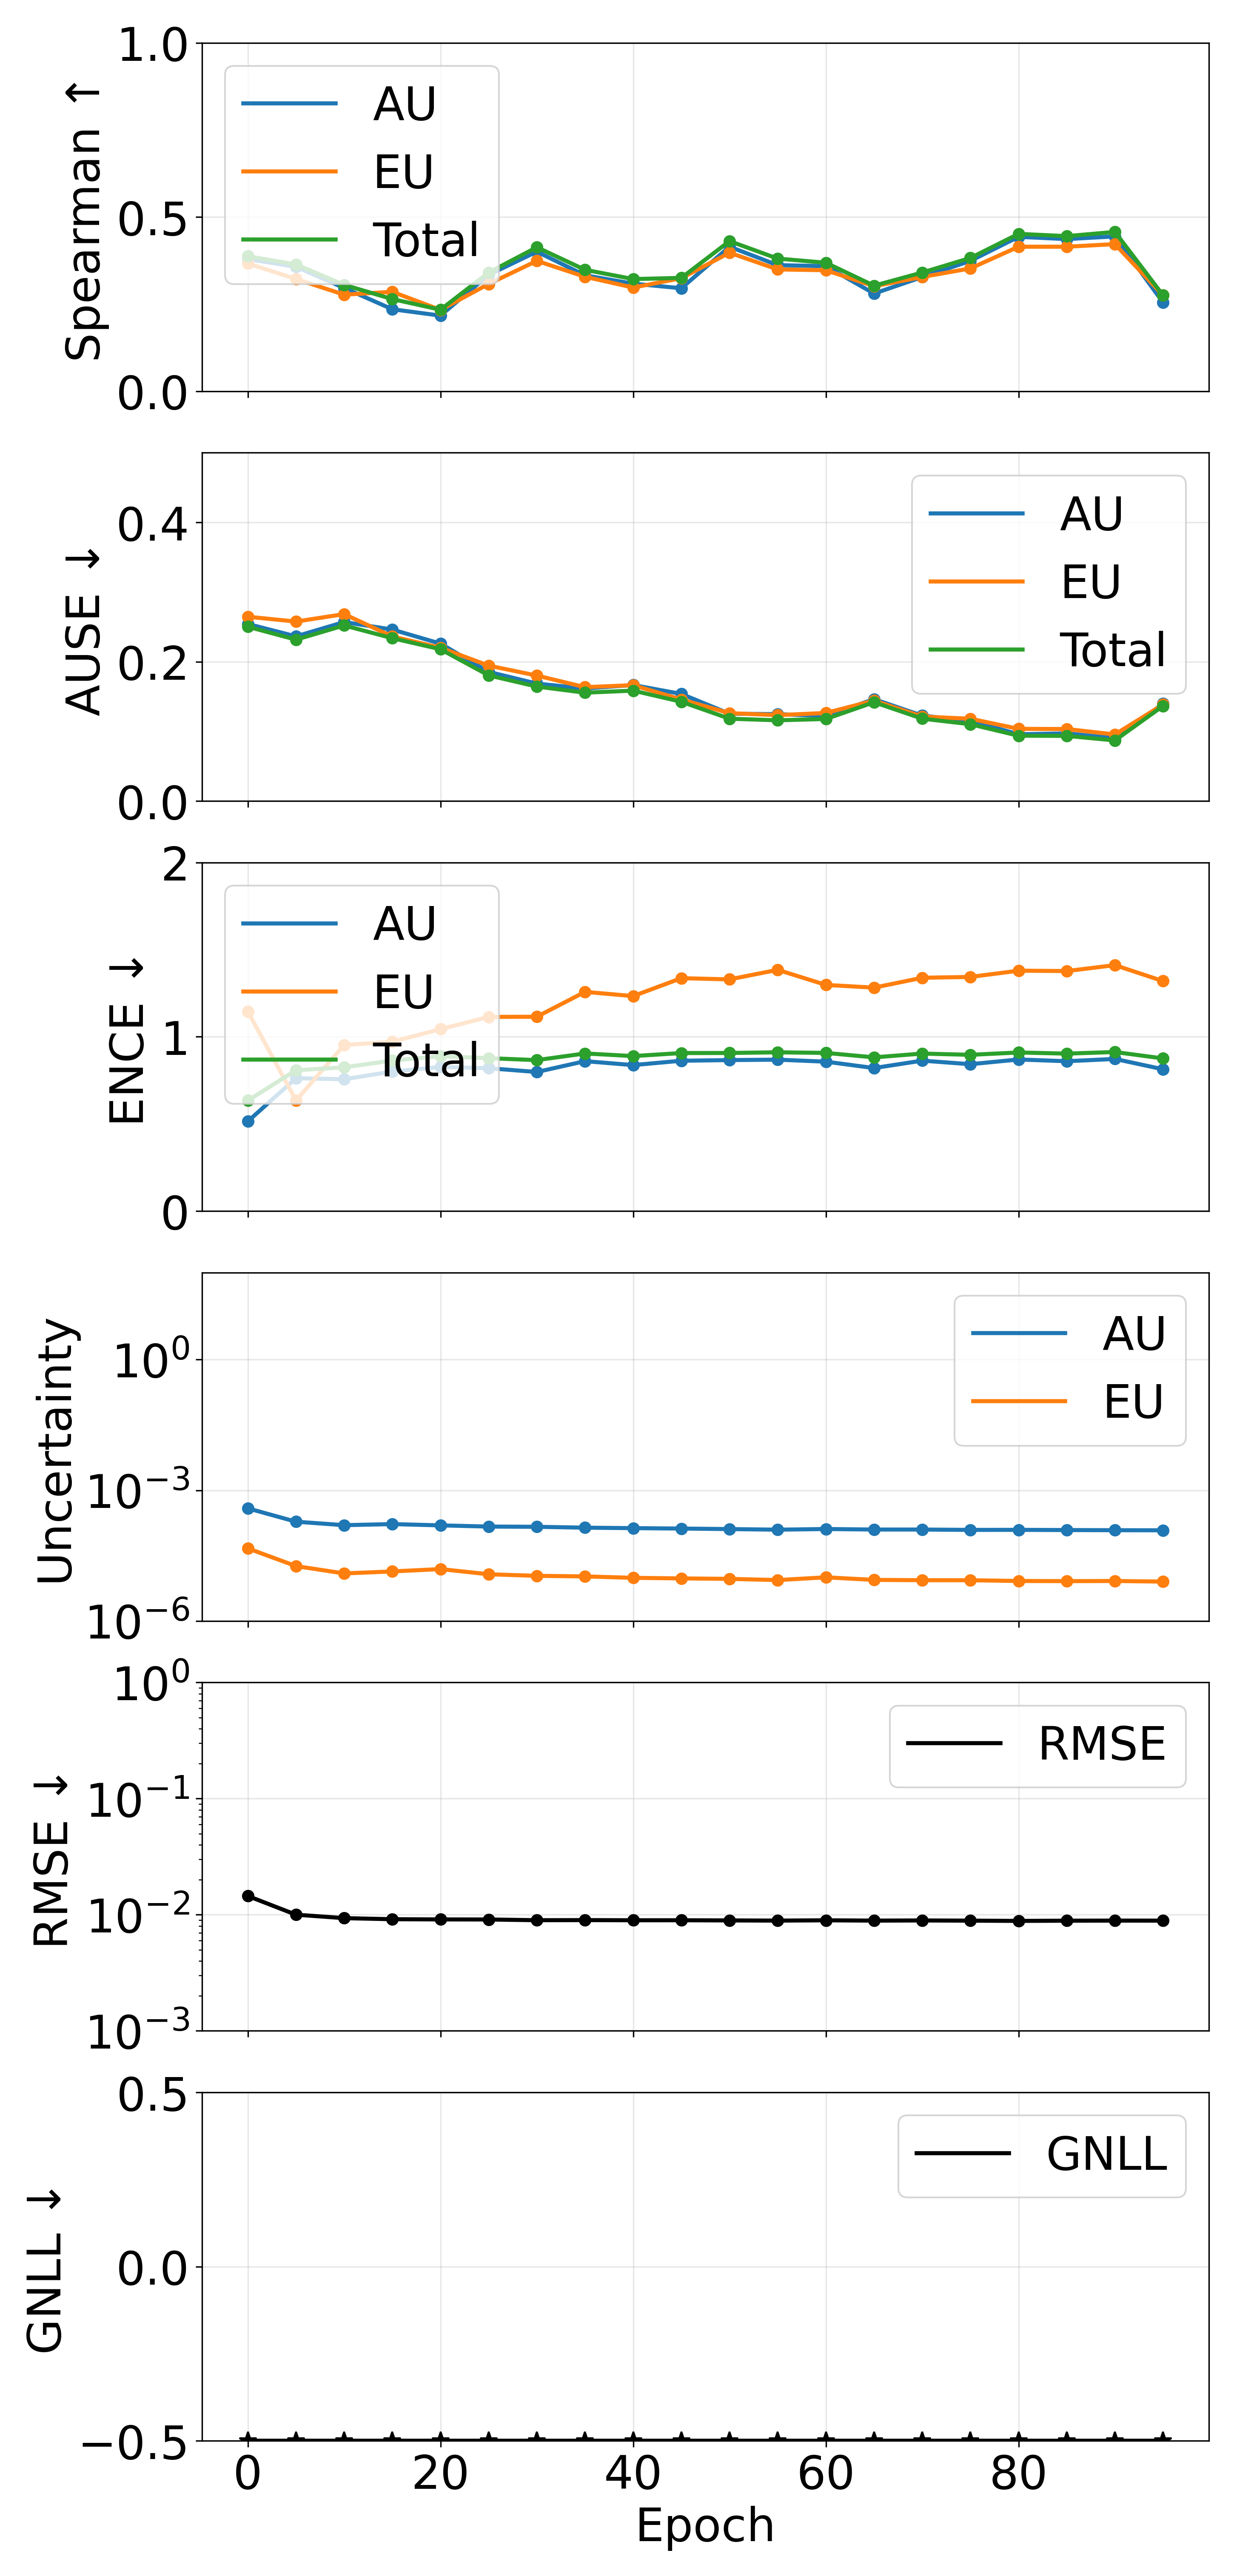

Values plotted in this chart, from the file beside it:
epoch, pearson_aleatoric, pearson_epistemic, pearson_total, spearman_aleatoric, spearman_epistemic, spearman_total, ause_aleatoric, ause_epistemic, ause_total, ence_aleatoric, ence_epistemic, ence_total, magnitude_aleatoric, magnitude_epistemic, magnitude_total, rmse_e_atom, nll_energy
0, 0.811, 0.2359, 0.7887, 0.3791, 0.3664, 0.3872, 0.2542, 0.2646, 0.2502, 0.5145, 1.146, 0.6341, 0.0003853, 4.642199699668481e-05, 0.0004317, 0.0145, -3.597
5, 0.9283, 0.2213, 0.9123, 0.357, 0.3219, 0.3637, 0.2364, 0.2576, 0.2317, 0.7626, 0.6348, 0.8081, 0.00019, 1.8184923498975534e-05, 0.0002082, 0.01001, -4.317
10, 0.849, 0.206, 0.8291, 0.2962, 0.277, 0.305, 0.2569, 0.2683, 0.2521, 0.7562, 0.9526, 0.8248, 0.0001582, 1.2333673671273004e-05, 0.0001705, 0.009349, -4.698
15, 0.8213, 0.1964, 0.7979, 0.2351, 0.2852, 0.2643, 0.2462, 0.2362, 0.2338, 0.8008, 0.9716, 0.864, 0.0001675, 1.3713609001169402e-05, 0.0001812, 0.009151, -4.935
20, 0.8426, 0.1591, 0.8036, 0.2169, 0.2333, 0.2338, 0.226, 0.2201, 0.2179, 0.8271, 1.044, 0.8885, 0.0001565, 1.5519125426519053e-05, 0.0001721, 0.009115, -5.076
25, 0.8811, 0.2029, 0.8584, 0.3338, 0.3077, 0.3404, 0.1854, 0.1944, 0.1804, 0.8197, 1.114, 0.8773, 0.0001469, 1.1807102815367897e-05, 0.0001587, 0.009102, -5.186
30, 0.8905, 0.2223, 0.872, 0.4004, 0.374, 0.4131, 0.1686, 0.1801, 0.1644, 0.7981, 1.115, 0.8662, 0.0001452, 1.0865036959755515e-05, 0.0001561, 0.008971, -5.284
35, 0.9164, 0.2302, 0.8986, 0.3325, 0.3284, 0.3484, 0.1616, 0.1635, 0.1556, 0.8602, 1.258, 0.9045, 0.0001386, 1.0535385043607804e-05, 0.0001491, 0.008992, -5.38
40, 0.925, 0.2689, 0.9108, 0.3086, 0.2974, 0.3217, 0.1666, 0.1663, 0.1585, 0.8377, 1.234, 0.8894, 0.0001351, 9.775623407443135e-06, 0.0001449, 0.008961, -5.443
45, 0.9245, 0.2563, 0.9108, 0.2954, 0.3243, 0.3252, 0.1538, 0.1458, 0.1425, 0.8627, 1.337, 0.9068, 0.0001323, 9.478745056259186e-06, 0.0001418, 0.008965, -5.496
50, 0.937, 0.2664, 0.9244, 0.4146, 0.3974, 0.4307, 0.1254, 0.1262, 0.1182, 0.8665, 1.33, 0.9073, 0.0001287, 9.254098988603232e-06, 0.0001379, 0.008933, -5.561
55, 0.9467, 0.2891, 0.9361, 0.3616, 0.3494, 0.3805, 0.1248, 0.1234, 0.116, 0.8688, 1.384, 0.9111, 0.0001246, 8.679651433288883e-06, 0.0001333, 0.008902, -5.698
60, 0.9328, 0.2112, 0.913, 0.3589, 0.3471, 0.3686, 0.1221, 0.1264, 0.1178, 0.8574, 1.298, 0.9076, 0.0001291, 1.0038114488625638e-05, 0.0001392, 0.008954, -5.695
65, 0.9421, 0.2724, 0.9301, 0.2802, 0.3012, 0.3027, 0.1463, 0.1443, 0.1419, 0.8207, 1.282, 0.8821, 0.0001255, 8.766786288638429e-06, 0.0001343, 0.0089, -5.763
70, 0.9398, 0.2606, 0.9275, 0.3275, 0.3278, 0.3405, 0.1226, 0.1213, 0.1183, 0.8633, 1.339, 0.9038, 0.0001255, 8.617283923568308e-06, 0.0001342, 0.008929, -5.819
75, 0.9486, 0.2735, 0.9372, 0.3738, 0.3523, 0.3823, 0.1152, 0.1182, 0.1103, 0.8428, 1.344, 0.8967, 0.0001232, 8.60387205099471e-06, 0.0001318, 0.008893, -5.808
80, 0.951, 0.2982, 0.9415, 0.443, 0.4146, 0.4515, 0.0959, 0.1037, 0.09383, 0.8699, 1.38, 0.91, 0.0001235, 8.273306875681996e-06, 0.0001318, 0.008852, -5.871
85, 0.9514, 0.3, 0.9421, 0.4365, 0.4146, 0.445, 0.09719, 0.1034, 0.09358, 0.8599, 1.378, 0.9036, 0.0001222, 8.204289361123429e-06, 0.0001304, 0.008886, -5.893
90, 0.9581, 0.2879, 0.9487, 0.4443, 0.422, 0.4571, 0.09016, 0.09562, 0.08707, 0.873, 1.411, 0.9127, 0.0001212, 8.268674633587736e-06, 0.0001295, 0.008903, -5.9
95, 0.9578, 0.3048, 0.9491, 0.2545, 0.2753, 0.275, 0.1398, 0.1386, 0.1366, 0.8136, 1.32, 0.8759, 0.0001206, 8.014232132415344e-06, 0.0001286, 0.008896, -5.886
